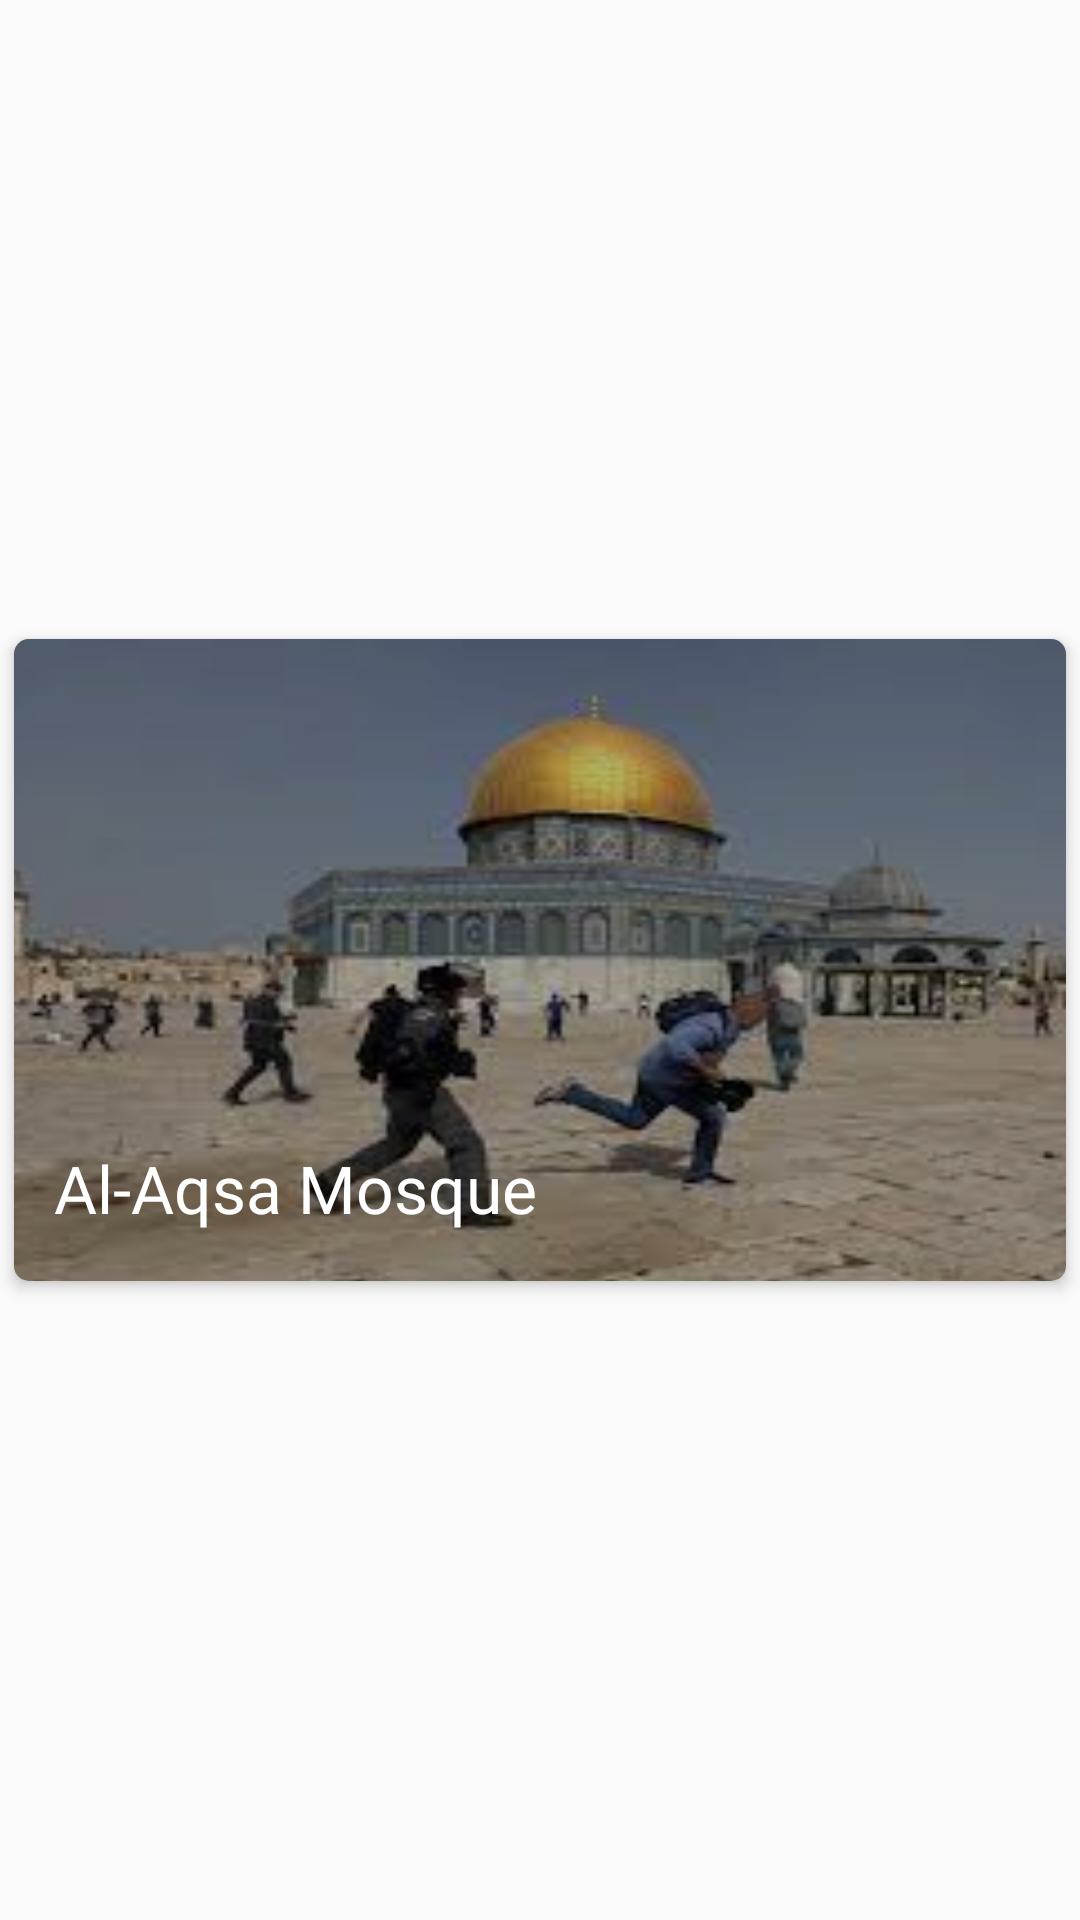

This screen was rendered from an Android layout file. Write that file and the resources it references.
<!-- AndroidManifest.xml: application theme Theme.JerusalemGuid -->
<!-- res/layout/favorite_item.xml -->
<?xml version="1.0" encoding="utf-8"?>
<LinearLayout xmlns:android="http://schemas.android.com/apk/res/android"
    xmlns:app="http://schemas.android.com/apk/res-auto"
    android:layout_width="match_parent"
    android:layout_height="wrap_content">


    <androidx.cardview.widget.CardView
        android:layout_width="match_parent"
        android:layout_height="226dp"
        android:layout_gravity="center"
        app:cardBackgroundColor="@android:color/white"
        app:cardCornerRadius="5dp"
        app:cardElevation="@dimen/post_card_elevation"
        app:cardUseCompatPadding="true">

        <androidx.constraintlayout.widget.ConstraintLayout
            android:layout_width="match_parent"
            android:layout_height="match_parent">

            <ImageView
                android:id="@+id/imageView"
                android:layout_width="410dp"
                android:layout_height="217dp"

                android:background="@drawable/aqsa"
                android:scaleType="centerCrop"

                app:layout_constraintBottom_toBottomOf="parent"
                app:layout_constraintEnd_toEndOf="parent"
                app:layout_constraintStart_toStartOf="parent"
                app:layout_constraintTop_toTopOf="parent"
                app:layout_constraintVertical_bias="0.0" />

            <ImageView
                android:layout_width="match_parent"
                android:layout_height="match_parent"
                android:alpha="0.3"
                android:src="@drawable/black" />

            <TextView
                android:id="@+id/name"
                android:layout_width="wrap_content"
                android:layout_height="wrap_content"
                android:fontFamily="@font/open_sans_extra_bold"
                android:text="Al-Aqsa Mosque"
                android:textColor="@color/white"
                android:textSize="22sp"
                app:layout_constraintBottom_toBottomOf="parent"
                app:layout_constraintEnd_toEndOf="parent"
                app:layout_constraintHorizontal_bias="0.071"
                app:layout_constraintStart_toStartOf="parent"
                app:layout_constraintTop_toTopOf="parent"
                app:layout_constraintVertical_bias="0.912" />
        </androidx.constraintlayout.widget.ConstraintLayout>

    </androidx.cardview.widget.CardView>


</LinearLayout>
<!-- resources referenced by this layout -->
<resources>
  <color name="white">#FFFFFFFF</color>
  <dimen name="post_card_elevation">3dp</dimen>
  <!-- drawable aqsa: jpg bitmap (drawable-v24, 7867 bytes) -->
  <!-- drawable black (drawable) -->
  <?xml version="1.0" encoding="utf-8"?>
  <shape xmlns:android="http://schemas.android.com/apk/res/android">
  <gradient
      android:startColor="@color/colorPrimaryDark"
  android:endColor="@color/black"
      android:angle="90"/>
  
  </shape>
  <style name="Theme.JerusalemGuid" parent="Theme.AppCompat.Light.DarkActionBar">
          <item name="colorPrimary">@color/blue</item>
          <item name="colorPrimaryVariant">@color/follow_button_color</item>
          <item name="colorOnPrimary">@color/white</item>
  
          <item name="bgc">#ffffff</item>
          <item name="tC">#000000</item>
          <item name="tCc">#ffffff</item>
          
          <item name="colorSecondary">@color/teal_200</item>
          <item name="colorSecondaryVariant">@color/teal_700</item>
          <item name="colorOnSecondary">@color/black</item>
          
          <item name="android:statusBarColor" tools:targetApi="l">?attr/colorPrimaryVariant</item>
          
      </style>
  <color name="colorPrimaryDark">#000000</color>
  <color name="black">#FF000000</color>
  <color name="blue">#469FEC</color>
  <color name="follow_button_color">#0097D3</color>
  <color name="teal_200">#FF03DAC5</color>
  <color name="teal_700">#FF018786</color>
</resources>
